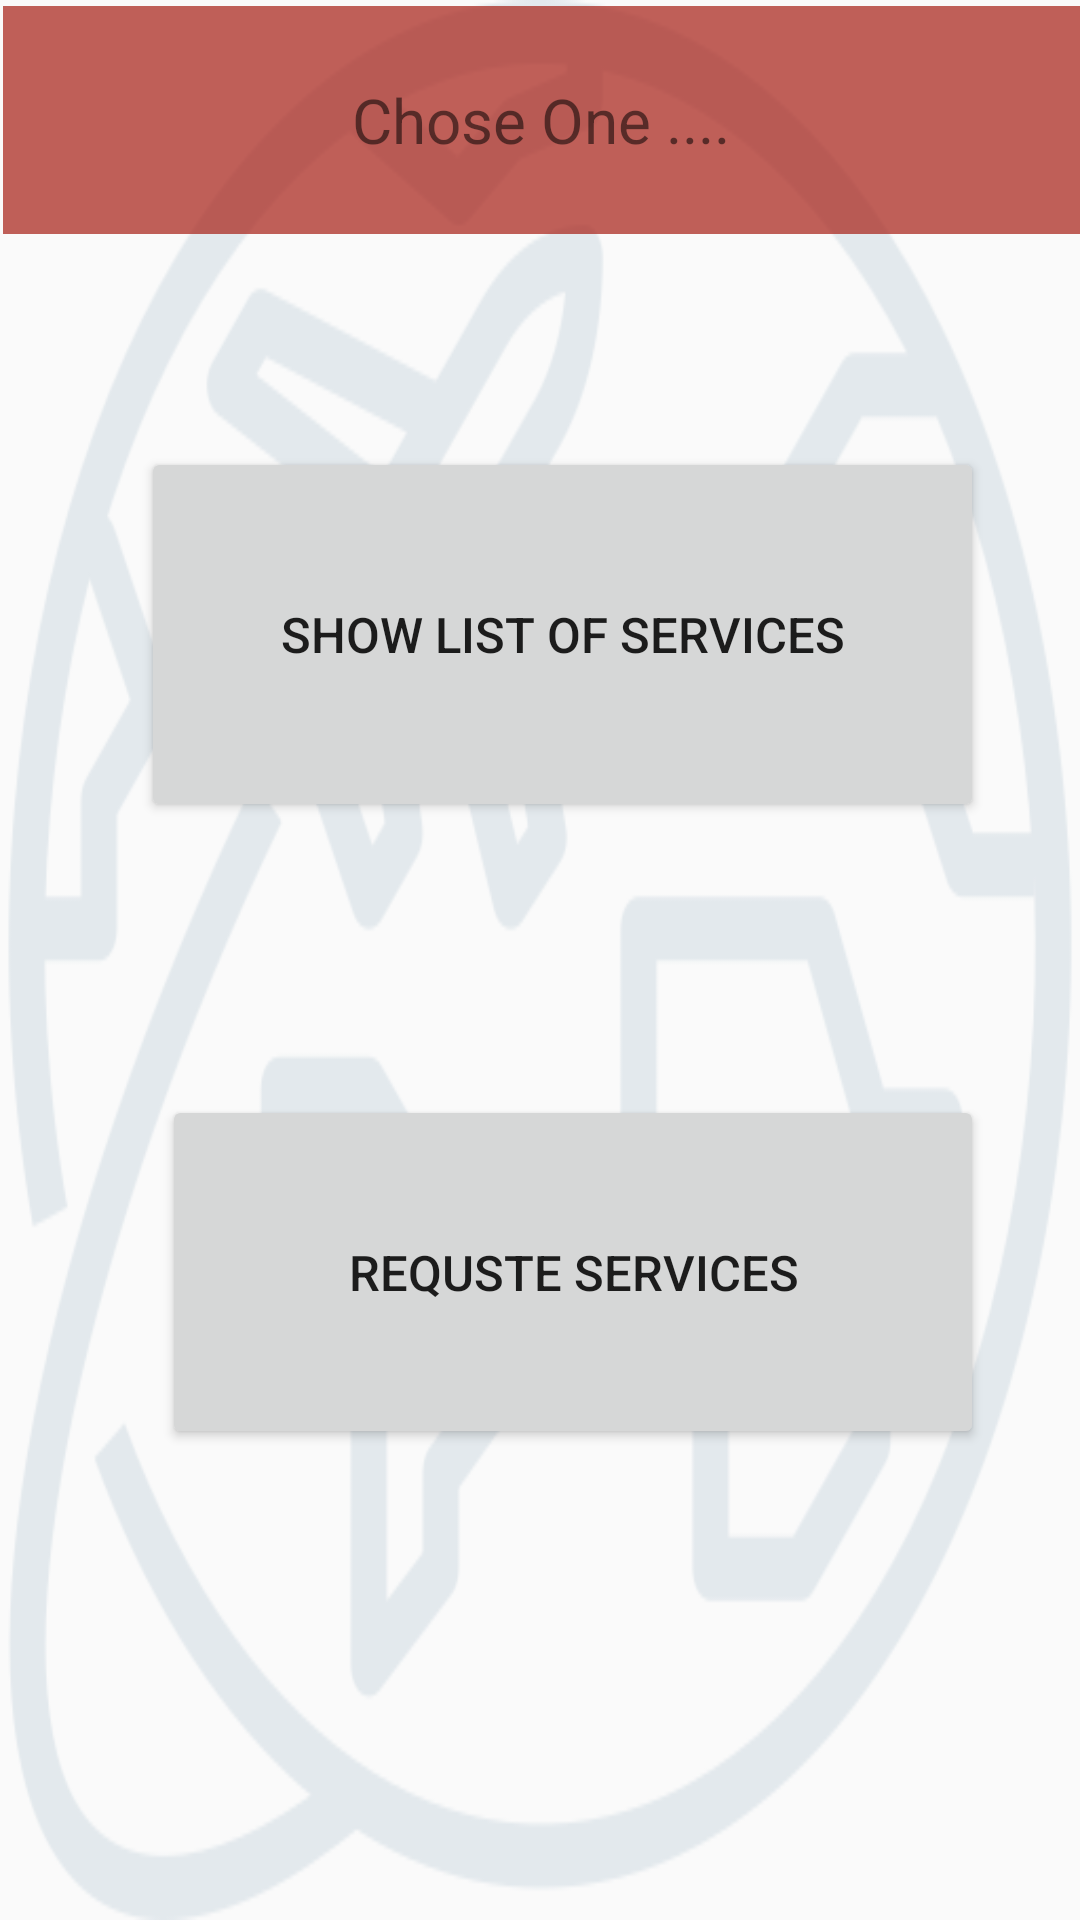

Here is an Android app screen rendered from its layout file. Give the layout XML and the strings, colors and styles it references.
<!-- AndroidManifest.xml: application theme AppTheme -->
<!-- res/layout/activity_services_main.xml -->
<?xml version="1.0" encoding="utf-8"?>
<RelativeLayout xmlns:android="http://schemas.android.com/apk/res/android"
    android:background="@drawable/around"
    xmlns:tools="http://schemas.android.com/tools"
    android:layout_width="match_parent"
    android:layout_height="match_parent"
    tools:context=".ServicesMainActivity">


    <TextView
        android:id="@+id/textView2"
        android:layout_width="match_parent"
        android:layout_height="76dp"
        android:layout_alignParentStart="true"
        android:layout_alignParentTop="true"
        android:layout_centerHorizontal="true"
        android:layout_marginStart="1dp"
        android:layout_marginTop="2dp"
        android:background="#B2A61E13"
        android:gravity="center"
        android:text="Chose One ...."
        android:textSize="10pt" />

    <Button
        android:id="@+id/btn_ShowServicesList"
        android:layout_width="281dp"
        android:layout_height="125dp"
        android:layout_alignParentStart="true"
        android:layout_alignParentTop="true"
        android:layout_centerHorizontal="true"
        android:layout_marginStart="47dp"
        android:layout_marginTop="149dp"
        android:onClick="btnOnClickShowListOfServices"
        android:text="Show List of Services"
        android:textSize="8pt" />

    <Button
        android:id="@+id/button2"
        android:layout_width="274dp"
        android:layout_height="118dp"
        android:layout_alignParentStart="true"
        android:layout_alignParentBottom="true"
        android:layout_centerHorizontal="true"
        android:layout_marginStart="54dp"
        android:layout_marginBottom="157dp"
        android:onClick="btn_RequestServices"
        android:text="Requste Services"
        android:textSize="8pt" />
</RelativeLayout>
<!-- resources referenced by this layout -->
<resources>
  <!-- drawable around: png bitmap (drawable, 41444 bytes) -->
  <style name="AppTheme" parent="Theme.AppCompat.Light.DarkActionBar">
          
          <item name="colorPrimary">#DD7E1313</item>
          <item name="colorPrimaryDark">#ED2E0603</item>
          <item name="colorAccent">@color/colorAccent</item>
      </style>
  <!-- not gathered from this repository: default colours our renderer supplied (Android Studio template values) -->
  <color name="colorAccent">#FF03DAC5</color>
</resources>
